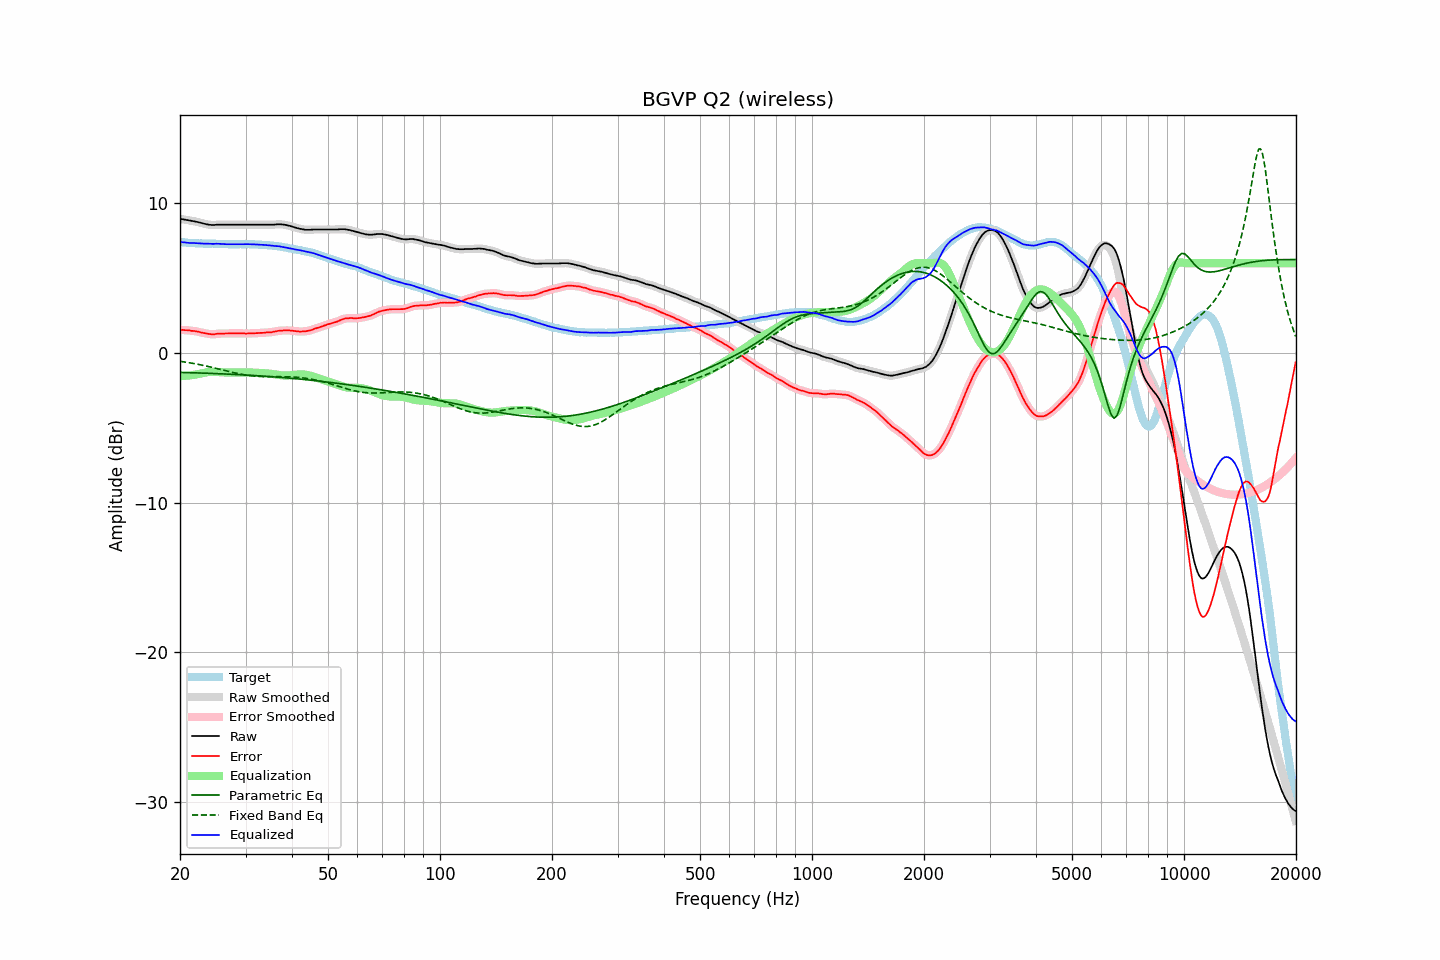

Data behind this chart, as committed beside it:
frequency, raw, error, smoothed, error_smoothed, equalization, parametric_eq, fixed_band_eq, equalized_raw, equalized_smoothed, target
20.00, 8.96, 1.54, 8.96, 1.54, -1.54, -1.30, -0.56, 7.42, 7.42, 7.42
20.20, 8.94, 1.54, 8.95, 1.54, -1.54, -1.30, -0.57, 7.40, 7.41, 7.40
20.40, 8.93, 1.54, 8.93, 1.53, -1.53, -1.31, -0.59, 7.40, 7.40, 7.39
20.61, 8.91, 1.52, 8.91, 1.53, -1.53, -1.31, -0.61, 7.39, 7.38, 7.39
20.81, 8.89, 1.52, 8.89, 1.52, -1.52, -1.31, -0.62, 7.37, 7.37, 7.37
21.02, 8.87, 1.51, 8.87, 1.51, -1.51, -1.31, -0.64, 7.36, 7.36, 7.36
21.23, 8.85, 1.50, 8.85, 1.50, -1.50, -1.32, -0.66, 7.35, 7.35, 7.35
21.44, 8.83, 1.47, 8.84, 1.48, -1.49, -1.32, -0.68, 7.34, 7.35, 7.36
21.66, 8.82, 1.47, 8.82, 1.47, -1.47, -1.32, -0.70, 7.35, 7.35, 7.35
21.87, 8.80, 1.46, 8.80, 1.46, -1.46, -1.33, -0.72, 7.35, 7.34, 7.34
22.09, 8.77, 1.44, 8.78, 1.45, -1.44, -1.33, -0.74, 7.33, 7.34, 7.33
22.31, 8.75, 1.43, 8.75, 1.43, -1.42, -1.33, -0.76, 7.33, 7.33, 7.33
22.54, 8.72, 1.41, 8.72, 1.40, -1.40, -1.34, -0.78, 7.33, 7.32, 7.32
22.76, 8.69, 1.37, 8.69, 1.37, -1.38, -1.34, -0.80, 7.32, 7.32, 7.33
22.99, 8.66, 1.35, 8.66, 1.35, -1.35, -1.35, -0.82, 7.31, 7.31, 7.32
23.22, 8.63, 1.33, 8.64, 1.33, -1.33, -1.35, -0.84, 7.31, 7.31, 7.30
23.45, 8.61, 1.31, 8.61, 1.31, -1.31, -1.35, -0.87, 7.31, 7.31, 7.30
23.69, 8.59, 1.29, 8.59, 1.29, -1.29, -1.36, -0.89, 7.31, 7.31, 7.30
23.92, 8.57, 1.27, 8.58, 1.27, -1.27, -1.36, -0.92, 7.30, 7.30, 7.30
24.16, 8.56, 1.26, 8.56, 1.26, -1.26, -1.37, -0.94, 7.30, 7.30, 7.30
24.40, 8.55, 1.24, 8.55, 1.25, -1.26, -1.37, -0.97, 7.29, 7.29, 7.31
24.65, 8.55, 1.24, 8.56, 1.25, -1.26, -1.37, -0.99, 7.29, 7.29, 7.31
24.89, 8.56, 1.26, 8.56, 1.26, -1.26, -1.38, -1.02, 7.30, 7.30, 7.30
25.14, 8.57, 1.29, 8.57, 1.28, -1.27, -1.38, -1.04, 7.30, 7.30, 7.29
25.39, 8.57, 1.29, 8.57, 1.29, -1.28, -1.39, -1.07, 7.30, 7.30, 7.29
25.65, 8.57, 1.30, 8.57, 1.29, -1.29, -1.39, -1.10, 7.29, 7.29, 7.28
25.91, 8.57, 1.30, 8.57, 1.29, -1.29, -1.40, -1.12, 7.28, 7.28, 7.27
26.16, 8.57, 1.29, 8.57, 1.30, -1.30, -1.40, -1.15, 7.27, 7.27, 7.28
26.43, 8.57, 1.30, 8.57, 1.30, -1.30, -1.41, -1.18, 7.27, 7.27, 7.27
26.69, 8.57, 1.30, 8.57, 1.30, -1.31, -1.41, -1.20, 7.27, 7.27, 7.27
26.96, 8.57, 1.30, 8.57, 1.31, -1.31, -1.42, -1.23, 7.27, 7.27, 7.27
27.23, 8.57, 1.31, 8.57, 1.31, -1.31, -1.42, -1.26, 7.27, 7.27, 7.26
27.50, 8.57, 1.32, 8.57, 1.31, -1.31, -1.43, -1.28, 7.26, 7.26, 7.26
27.77, 8.57, 1.31, 8.57, 1.31, -1.31, -1.43, -1.31, 7.26, 7.26, 7.27
28.05, 8.57, 1.31, 8.57, 1.31, -1.31, -1.44, -1.33, 7.26, 7.26, 7.26
28.33, 8.57, 1.31, 8.57, 1.31, -1.31, -1.44, -1.35, 7.26, 7.26, 7.26
28.62, 8.57, 1.31, 8.57, 1.31, -1.31, -1.45, -1.38, 7.26, 7.26, 7.26
28.90, 8.57, 1.30, 8.57, 1.31, -1.31, -1.45, -1.40, 7.27, 7.27, 7.27
29.19, 8.57, 1.30, 8.57, 1.31, -1.30, -1.46, -1.42, 7.27, 7.27, 7.27
29.48, 8.57, 1.31, 8.57, 1.30, -1.30, -1.46, -1.44, 7.27, 7.27, 7.27
29.78, 8.57, 1.31, 8.57, 1.30, -1.30, -1.47, -1.46, 7.27, 7.27, 7.26
30.08, 8.57, 1.29, 8.57, 1.30, -1.30, -1.48, -1.48, 7.27, 7.27, 7.28
30.38, 8.57, 1.30, 8.57, 1.30, -1.30, -1.48, -1.49, 7.27, 7.27, 7.27
30.68, 8.57, 1.30, 8.57, 1.30, -1.30, -1.49, -1.51, 7.27, 7.27, 7.27
30.99, 8.57, 1.31, 8.57, 1.31, -1.31, -1.49, -1.52, 7.27, 7.27, 7.27
31.30, 8.57, 1.31, 8.57, 1.31, -1.31, -1.50, -1.53, 7.26, 7.26, 7.26
31.61, 8.57, 1.31, 8.57, 1.31, -1.31, -1.51, -1.54, 7.26, 7.26, 7.26
31.93, 8.57, 1.32, 8.57, 1.32, -1.32, -1.51, -1.55, 7.25, 7.25, 7.25
32.24, 8.57, 1.33, 8.57, 1.33, -1.33, -1.52, -1.56, 7.25, 7.25, 7.25
32.57, 8.57, 1.34, 8.57, 1.34, -1.33, -1.53, -1.57, 7.24, 7.24, 7.24
32.89, 8.57, 1.34, 8.57, 1.34, -1.34, -1.54, -1.57, 7.23, 7.23, 7.23
33.22, 8.57, 1.34, 8.57, 1.34, -1.34, -1.54, -1.58, 7.23, 7.23, 7.23
33.55, 8.57, 1.35, 8.57, 1.35, -1.35, -1.55, -1.58, 7.22, 7.22, 7.23
33.89, 8.57, 1.36, 8.57, 1.36, -1.36, -1.56, -1.58, 7.22, 7.22, 7.21
34.23, 8.57, 1.37, 8.57, 1.37, -1.36, -1.56, -1.59, 7.21, 7.21, 7.20
34.57, 8.57, 1.37, 8.57, 1.38, -1.37, -1.57, -1.59, 7.20, 7.20, 7.20
34.92, 8.57, 1.39, 8.57, 1.38, -1.39, -1.58, -1.59, 7.19, 7.19, 7.19
35.27, 8.57, 1.38, 8.57, 1.39, -1.40, -1.59, -1.59, 7.17, 7.17, 7.19
35.62, 8.57, 1.41, 8.58, 1.41, -1.42, -1.60, -1.59, 7.16, 7.16, 7.16
35.97, 8.58, 1.43, 8.58, 1.43, -1.43, -1.60, -1.59, 7.15, 7.15, 7.15
... 635 more rows
